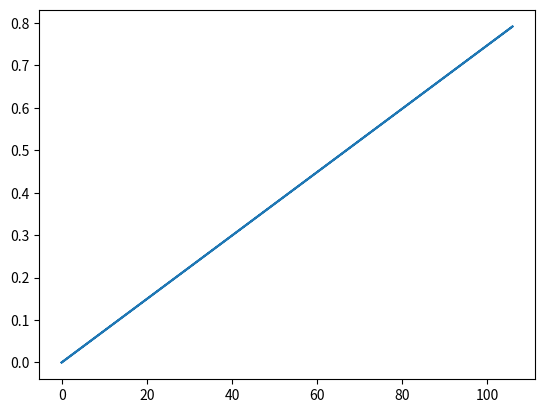

Write the Python code that produced this figure.
# -*- coding: utf-8 -*-
"""
Created on Tue Dec 08 09:29:32 2015

[redacted]
"""

import numpy as np
import scipy as sp
from scipy.integrate import odeint
import matplotlib.pyplot as plt
def HH(voltage, t):
# Vectors holding voltage and gating variable values
    V = voltage[0]
    n = voltage[1]
    m = voltage[2]
    h = voltage[3]    
# Reversal potential    
    Ena = 120
    Ek  = -12.0
    El  = 10.6
    
    
    Cm  = 1.0
#Conductance
    gna = 120.0
    gk  = 36.0
    gl  = 0.3
# Input Current/Stimulus
    Istim = 0.0    
# Parameters
    alphan = 0.01*(10.0-V)/(np.exp((10.0-V)/10.0)-1.0)
    alpham = 0.1*(25.0-V)/(np.exp((25.0-V)/10.0)-1.0)
    alphah = 0.07*np.exp(-V/20.0)
    betan  = 0.125*np.exp(-V/80.0)    
    betam  = 4.0*np.exp(-V/18.0)
    betah  = 1.0/(np.exp((30.0-V)/10)+1)
    
    
    V_dot = (-1.0/Cm)*(gk*n**4*(V-Ek)+gna*m**3*(V-Ena)+gl*(V-El)-Istim)
    
    n_dot = alphan*(1-n)-betan*n
    
    m_dot = alpham*(1-m)-betam*m
    
    h_dot = alphah*(1-h)-betah*h
    
    
    return[V_dot, n_dot, m_dot, h_dot]    
    
t = np.linspace(0, 1000, 100)

initial = [0.0, 0.0, 0.0, 0.0]

hodgehuxley = odeint(HH, initial, t)

V = [i[0] for i in hodgehuxley]
n = [i[1] for i in hodgehuxley]
m = [i[2] for i in hodgehuxley]
h = [i[3] for i in hodgehuxley]

plt.plot(V, n)